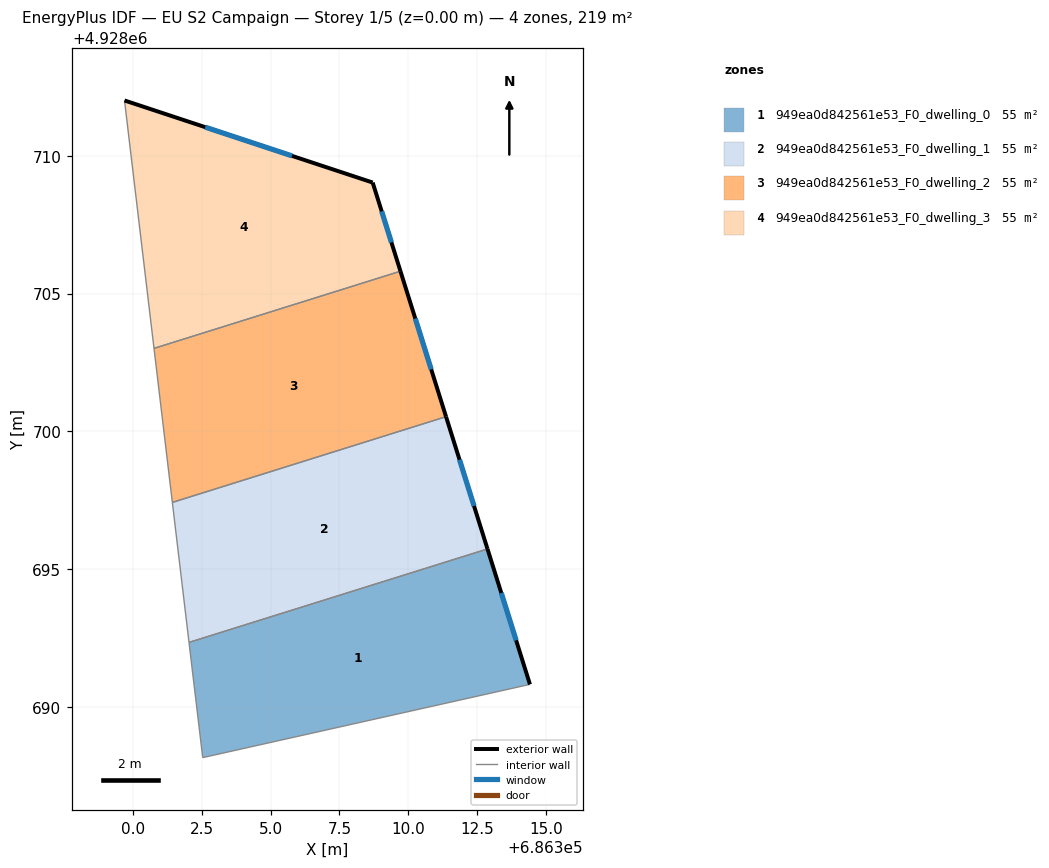
=== STOREY PLAN SPEC (per zone: floor XY polygon, exterior-wall plan segments, windows/doors) ===
zone 1: 949ea0d842561e53_F0_dwelling_0  (54.8 m²)
  floor: (686314.42, 4928690.81) (686312.88, 4928695.73) (686302.04, 4928692.33) (686302.54, 4928688.15)
  exterior wall: (686312.88, 4928695.73) – (686314.42, 4928690.81)  [5.2 m]
    window: (686313.38, 4928694.13) – (686313.92, 4928692.41)  [1.9 m²]
  interior walls: 3
zone 2: 949ea0d842561e53_F0_dwelling_1  (54.8 m²)
  floor: (686312.88, 4928695.73) (686311.37, 4928700.53) (686301.43, 4928697.42) (686302.04, 4928692.33)
  exterior wall: (686311.37, 4928700.53) – (686312.88, 4928695.73)  [5.0 m]
    window: (686311.86, 4928698.97) – (686312.39, 4928697.29)  [1.8 m²]
  interior walls: 3
zone 3: 949ea0d842561e53_F0_dwelling_2  (54.8 m²)
  floor: (686311.37, 4928700.53) (686309.72, 4928705.81) (686300.77, 4928703.01) (686301.43, 4928697.42)
  exterior wall: (686309.72, 4928705.81) – (686311.37, 4928700.53)  [5.5 m]
    window: (686310.25, 4928704.09) – (686310.83, 4928702.25)  [2.0 m²]
  interior walls: 3
zone 4: 949ea0d842561e53_F0_dwelling_3  (54.8 m²)
  floor: (686309.72, 4928705.81) (686308.71, 4928709.03) (686299.70, 4928712.01) (686300.77, 4928703.01)
  exterior wall: (686299.70, 4928712.01) – (686308.71, 4928709.03)  [9.5 m]
    window: (686302.63, 4928711.04) – (686305.78, 4928710.00)  [3.5 m²]
  exterior wall: (686308.71, 4928709.03) – (686309.72, 4928705.81)  [3.4 m]
    window: (686309.04, 4928707.98) – (686309.39, 4928706.86)  [1.2 m²]
  interior walls: 2

=== DERIVED (storey summary) ===
Building: EU S2 Campaign
Storey: 1 of 5  (floor level z = 0.00 m)
Storey gross floor area: 219.1 m²
Zones on this storey: 4
  - 949ea0d842561e53_F0_dwelling_0: floor 54.8 m²; exterior wall 5.2 m (15.5 m²); 1 window(s) 1.9 m²; WWR 12.2%
  - 949ea0d842561e53_F0_dwelling_1: floor 54.8 m²; exterior wall 5.0 m (15.1 m²); 1 window(s) 1.8 m²; WWR 12.2%
  - 949ea0d842561e53_F0_dwelling_2: floor 54.8 m²; exterior wall 5.5 m (16.6 m²); 1 window(s) 2.0 m²; WWR 12.2%
  - 949ea0d842561e53_F0_dwelling_3: floor 54.8 m²; exterior wall 12.9 m (38.6 m²); 2 window(s) 4.7 m²; WWR 12.2%
Zone adjacency (shared interzone walls):
  - 949ea0d842561e53_F0_dwelling_0 ↔ 949ea0d842561e53_F0_dwelling_1
  - 949ea0d842561e53_F0_dwelling_1 ↔ 949ea0d842561e53_F0_dwelling_2
  - 949ea0d842561e53_F0_dwelling_2 ↔ 949ea0d842561e53_F0_dwelling_3